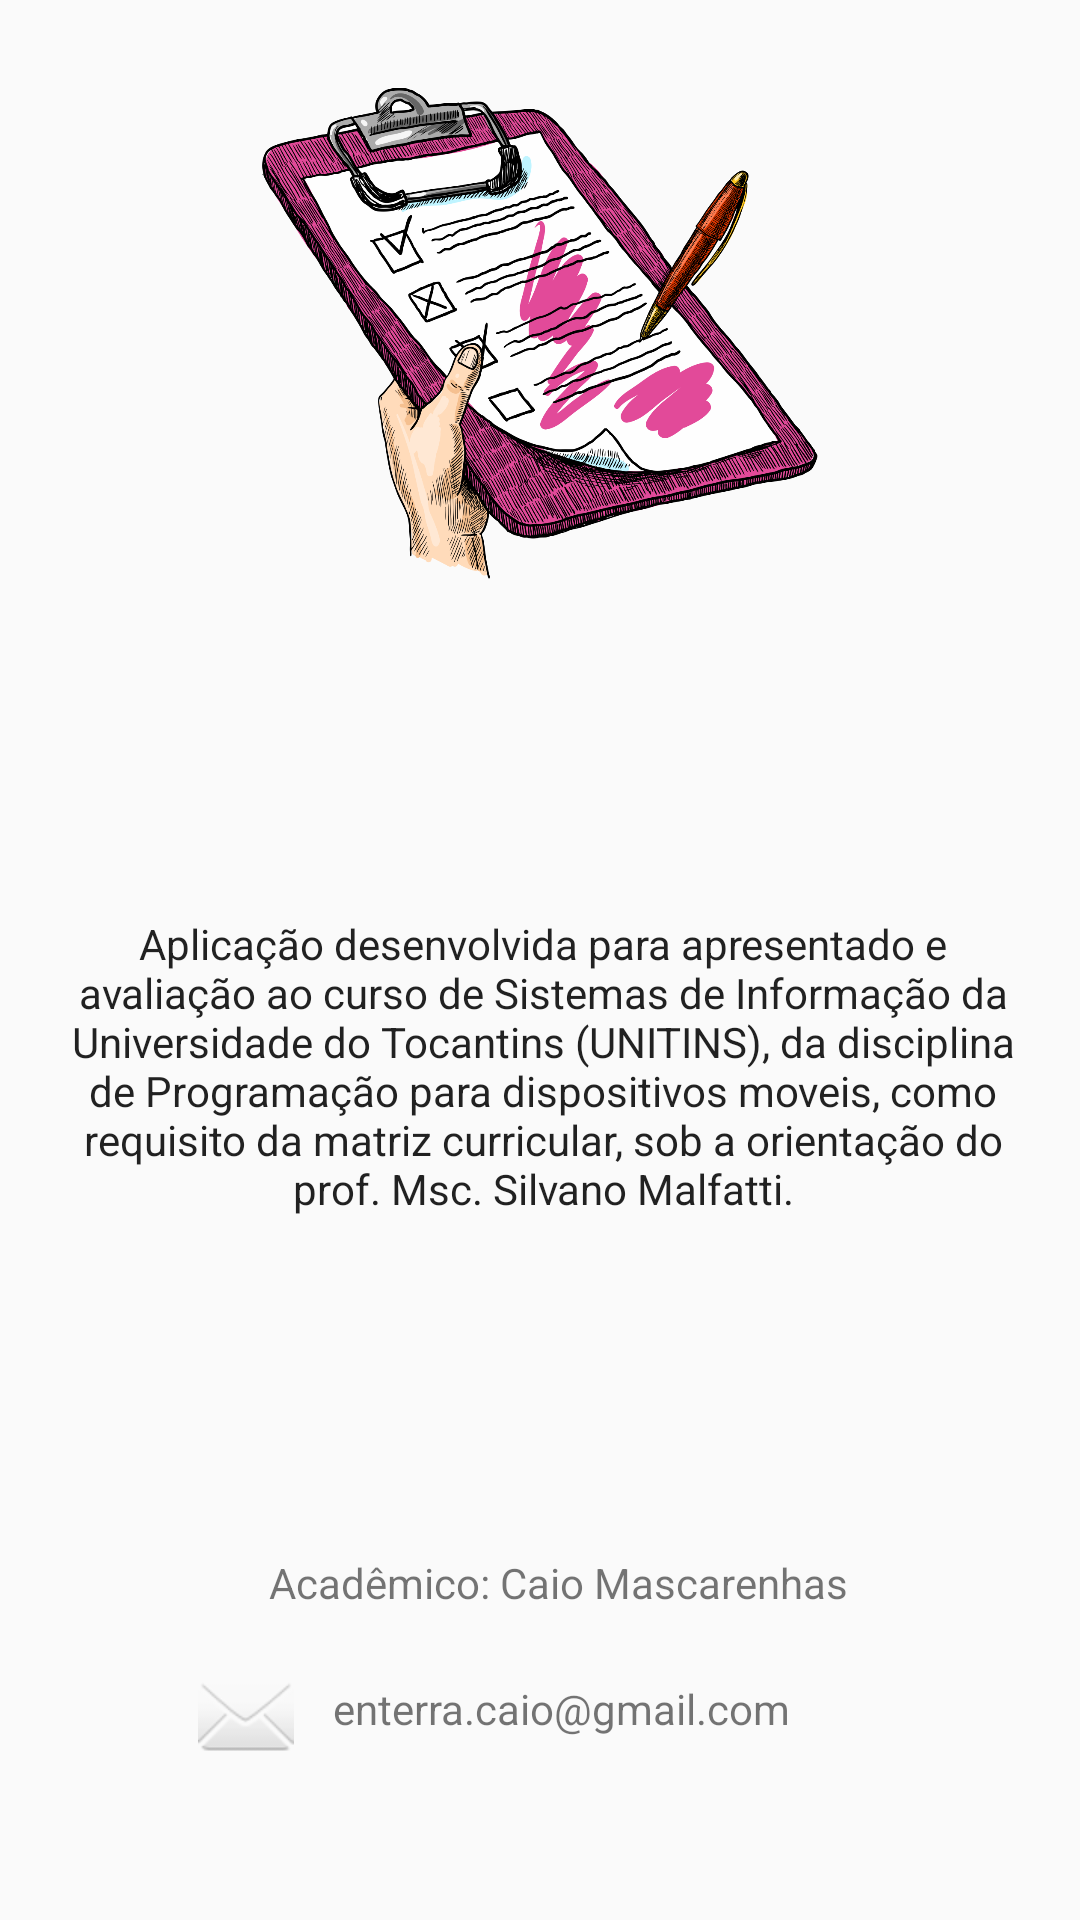

This screen was rendered from an Android layout file. Write that file and the resources it references.
<!-- AndroidManifest.xml: application theme AppTheme -->
<!-- res/layout/activity_tela_sobre.xml -->
<?xml version="1.0" encoding="utf-8"?>
<android.support.constraint.ConstraintLayout xmlns:android="http://schemas.android.com/apk/res/android"
    xmlns:app="http://schemas.android.com/apk/res-auto"
    xmlns:tools="http://schemas.android.com/tools"
    android:layout_width="match_parent"
    android:layout_height="match_parent"
    tools:context="com.example.ascom_unitins.listavip.View.TelaSobre">

    <ImageView
        android:id="@+id/LogoListaVip"
        android:layout_width="186dp"
        android:layout_height="164dp"
        android:layout_marginEnd="99dp"
        android:layout_marginStart="99dp"
        android:layout_marginTop="29dp"
        app:layout_constraintEnd_toEndOf="parent"
        app:layout_constraintStart_toStartOf="parent"
        app:layout_constraintTop_toTopOf="parent"
        app:srcCompat="@drawable/porra" />

    <TextView
        android:id="@+id/textView"
        android:layout_width="335dp"
        android:layout_height="146dp"
        android:layout_marginBottom="8dp"
        android:layout_marginEnd="36dp"
        android:layout_marginStart="36dp"
        android:layout_marginTop="8dp"
        android:text="Aplicação desenvolvida para apresentado e avaliação ao curso de Sistemas de Informação da Universidade do Tocantins (UNITINS), da disciplina de Programação para dispositivos moveis, como requisito da matriz curricular, sob a orientação do prof. Msc. Silvano Malfatti."
        android:textAlignment="center"
        android:textAppearance="@style/TextAppearance.AppCompat"
        app:layout_constraintBottom_toBottomOf="parent"
        app:layout_constraintEnd_toEndOf="parent"
        app:layout_constraintHorizontal_bias="0.478"
        app:layout_constraintStart_toStartOf="parent"
        app:layout_constraintTop_toBottomOf="@+id/LogoListaVip"
        app:layout_constraintVertical_bias="0.365" />

    <TextView
        android:id="@+id/textView2"
        android:layout_width="316dp"
        android:layout_height="30dp"
        android:layout_marginBottom="33dp"
        android:layout_marginEnd="28dp"
        android:layout_marginStart="40dp"
        android:layout_marginTop="8dp"
        android:text="Acadêmico: Caio Mascarenhas"
        android:textAlignment="center"
        app:layout_constraintBottom_toBottomOf="parent"
        app:layout_constraintEnd_toEndOf="parent"
        app:layout_constraintStart_toStartOf="parent"
        app:layout_constraintTop_toBottomOf="@+id/textView" />

    <ImageView
        android:id="@+id/imageView2"
        android:layout_width="wrap_content"
        android:layout_height="wrap_content"
        android:layout_marginStart="66dp"
        android:layout_marginTop="8dp"
        app:layout_constraintStart_toStartOf="parent"
        app:layout_constraintTop_toBottomOf="@+id/textView2"
        app:srcCompat="@android:drawable/ic_dialog_email" />

    <TextView
        android:id="@+id/textView3"
        android:layout_width="216dp"
        android:layout_height="19dp"
        android:layout_marginEnd="28dp"
        android:layout_marginStart="8dp"
        android:layout_marginTop="12dp"
        android:text="enterra.caio@gmail.com"
        app:layout_constraintEnd_toEndOf="parent"
        app:layout_constraintStart_toEndOf="@+id/imageView2"
        app:layout_constraintTop_toBottomOf="@+id/textView2" />

</android.support.constraint.ConstraintLayout>
<!-- resources referenced by this layout -->
<resources>
  <!-- drawable porra: png bitmap (drawable, 800908 bytes) -->
  <style name="AppTheme" parent="Theme.AppCompat.Light.DarkActionBar">
          
          <item name="colorPrimary">@color/colorPrimary</item>
          <item name="colorPrimaryDark">@color/colorPrimaryDark</item>
          <item name="colorAccent">@color/colorAccent</item>
      </style>
  <color name="colorPrimary">#a73fb5</color>
  <color name="colorPrimaryDark">#121611</color>
  <color name="colorAccent">#40bcff</color>
</resources>
